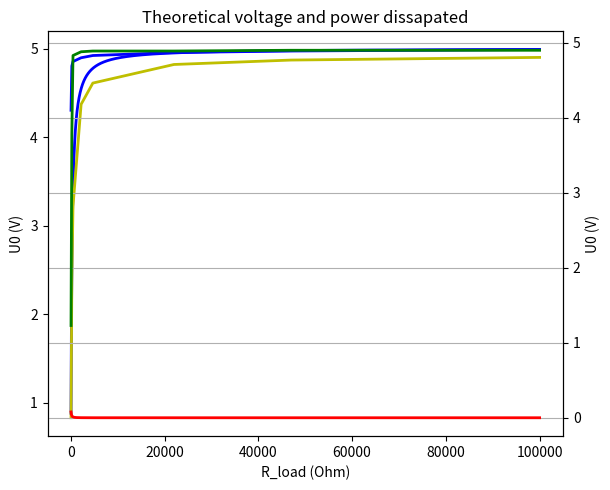

Reproduce this figure in Python.
# -*- coding: utf-8 -*-
"""
Created on Fri Dec 15 21:57:49 2017

[redacted]
"""

import numpy as np
import matplotlib.pyplot as plt

quality = 10000 # Elements in range
R_load = np.linspace(47, 100000, quality) # resistance (ohm)
R_thevenin = 220 # resistance (ohm)
U_thevenin = 5 # voltage (V)

def main():
    U0 = U_thevenin * (R_load/(R_load+R_thevenin))
    print("U0: ", np.interp(47, R_load, U0))

    I = U0/R_load
    P = I**2 * R_thevenin

    measured_U0 = np.array([0.83, 2.37, 3.22, 4.37, 4.61, 4.82, 4.87, 4.90])
    measured_R_load = np.array([47, 220, 470, 2200, 4700, 22000, 47000, 100000])

    measured_U0_2 = np.array([4.1, 4.69, 4.75, 4.80, 4.83, 4.87, 4.89, 4.91])
    measured_U0_3 = np.array([1.23, 3.78, 4.83, 4.88, 4.89, 4.89, 4.90, 4.90])

    plt.figure(0)
    fig, ax1 = plt.subplots()

    ax1.plot(R_load, U0, 'b', lw=2)
    ax1.plot(measured_R_load, measured_U0, 'y', lw=2)
    ax1.set_xlabel("R_load (Ohm)")
    ax1.set_ylabel("U0 (V)")

    ax2 = ax1.twinx()
    ax2.plot(R_load, P, 'r', lw=2)
    ax2.set_xlabel("power dissapated (Watts)")
    ax2.set_ylabel("U0 (V)")

    fig.tight_layout()
    plt.grid()
    plt.title("Theoretical voltage and power dissapated")
    plt.show()

    plt.figure(1)
    plt.plot(measured_R_load, measured_U0_2, 'b', lw=2)
    plt.plot(measured_R_load, measured_U0_3, 'g', lw=2)
    plt.show()

main()
